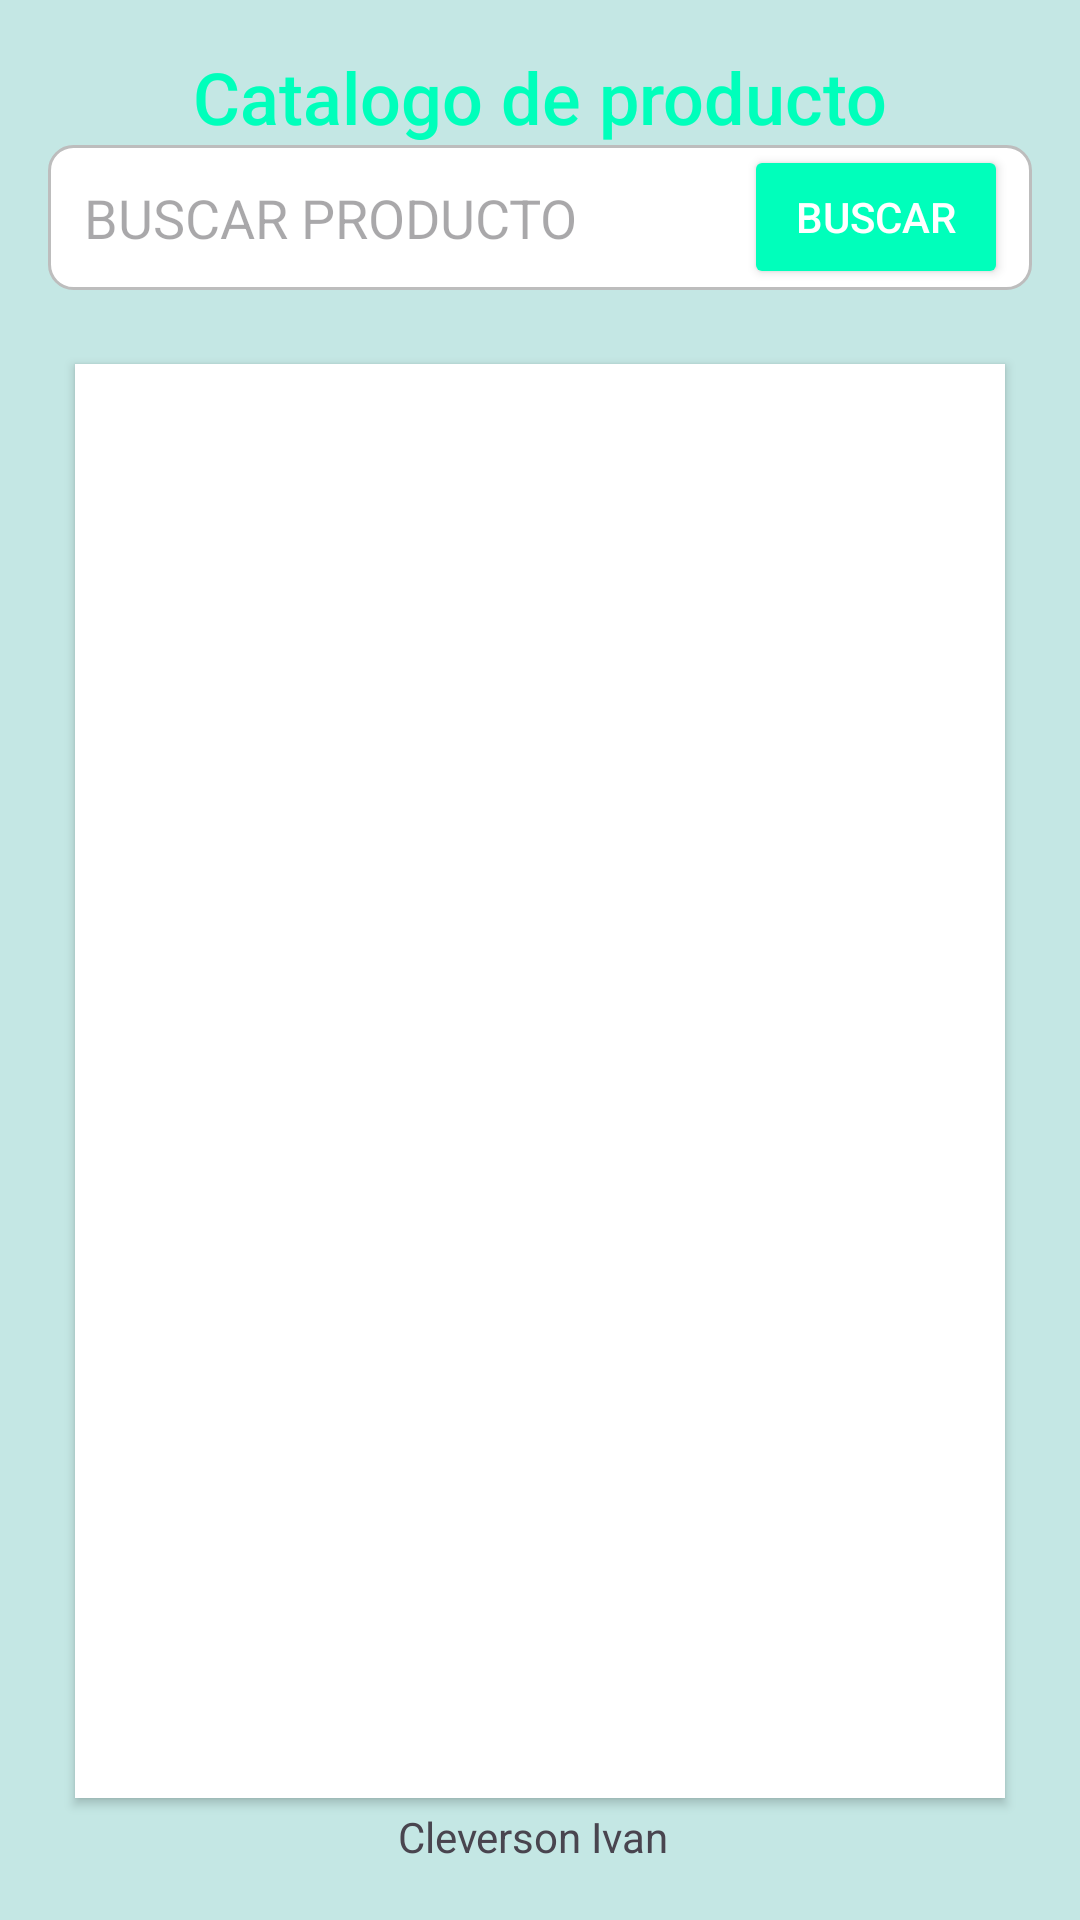

Android layout source for this screen:
<!-- AndroidManifest.xml: application theme Theme.Entregable1 -->
<!-- res/layout/activity_main.xml -->
<?xml version="1.0" encoding="utf-8"?>
<androidx.constraintlayout.widget.ConstraintLayout xmlns:android="http://schemas.android.com/apk/res/android"
    xmlns:app="http://schemas.android.com/apk/res-auto"
    xmlns:tools="http://schemas.android.com/tools"
    android:id="@+id/main"
    android:layout_width="match_parent"
    android:layout_height="match_parent"
    android:background="#C4E7E4"
    android:padding="16dp"
    tools:context=".MainActivity">

    
    <TextView
        android:id="@+id/catalog_title"
        android:layout_width="wrap_content"
        android:layout_height="wrap_content"
        android:layout_marginBottom="16dp"
        android:fontFamily="sans-serif-medium"
        android:gravity="center"
        android:text="Catalogo de producto"
        android:textColor="#00FFBB"
        android:textSize="24sp"
        app:layout_constraintEnd_toEndOf="parent"
        app:layout_constraintStart_toStartOf="parent"
        app:layout_constraintTop_toTopOf="parent" />

    
    <EditText
        android:id="@+id/search_bar"
        android:layout_width="0dp"
        android:layout_height="wrap_content"
        android:layout_marginBottom="16dp"
        android:background="@drawable/search_background"
        android:hint="BUSCAR PRODUCTO"
        android:inputType="text"
        android:padding="12dp"
        android:textColor="#000000"
        app:layout_constraintEnd_toEndOf="parent"
        app:layout_constraintStart_toStartOf="parent"
        app:layout_constraintTop_toBottomOf="@id/catalog_title" />

    
    <Button
        android:id="@+id/filter_button"
        android:layout_width="wrap_content"
        android:layout_height="wrap_content"
        android:layout_marginEnd="8dp"
        android:backgroundTint="#00FFBB"
        android:text="buscar"
        android:textColor="#FFFFFF"
        app:layout_constraintEnd_toEndOf="parent"
        app:layout_constraintTop_toTopOf="@id/search_bar" />

    

    
    <Button
        android:id="@+id/add_button"
        android:layout_width="wrap_content"
        android:layout_height="wrap_content"
        android:layout_marginTop="100dp"
        android:backgroundTint="#00FFBB"
        android:text="Agregar Producto"
        android:textColor="#FFFFFF"
        app:layout_constraintEnd_toEndOf="parent"
        app:layout_constraintStart_toStartOf="parent"
        app:layout_constraintTop_toTopOf="@id/search_bar" />

    <ListView
        android:id="@+id/product_list"
        android:layout_width="310dp"
        android:layout_height="478dp"
        android:layout_marginTop="8dp"
        android:layout_marginBottom="8dp"
        android:background="#FFFFFF"
        android:divider="#00FFBB"
        android:dividerHeight="1dp"
        android:elevation="2dp"
        app:layout_constraintBottom_toBottomOf="parent"
        app:layout_constraintEnd_toEndOf="parent"
        app:layout_constraintStart_toStartOf="parent"
        app:layout_constraintTop_toBottomOf="@id/search_bar" />

    <TextView
        android:id="@+id/textView"
        android:layout_width="wrap_content"
        android:layout_height="wrap_content"
        android:text="Cleverson Ivan "
        app:layout_constraintBottom_toBottomOf="parent"
        app:layout_constraintEnd_toEndOf="parent"
        app:layout_constraintHorizontal_bias="0.498"
        app:layout_constraintStart_toStartOf="parent"
        app:layout_constraintTop_toBottomOf="@+id/product_list"
        app:layout_constraintVertical_bias="0.568" />

</androidx.constraintlayout.widget.ConstraintLayout>
<!-- resources referenced by this layout -->
<resources>
  <!-- drawable search_background (drawable) -->
  <shape xmlns:android="http://schemas.android.com/apk/res/android">
      <solid android:color="#FFFFFF"/>
      <corners android:radius="8dp"/>
      <stroke android:width="1dp" android:color="#BDBDBD"/>
  </shape>
  <style name="Theme.Entregable1" parent="Base.Theme.Entregable1" />
  <style name="Base.Theme.Entregable1" parent="Theme.Material3.DayNight.NoActionBar">
          
          
      </style>
</resources>
